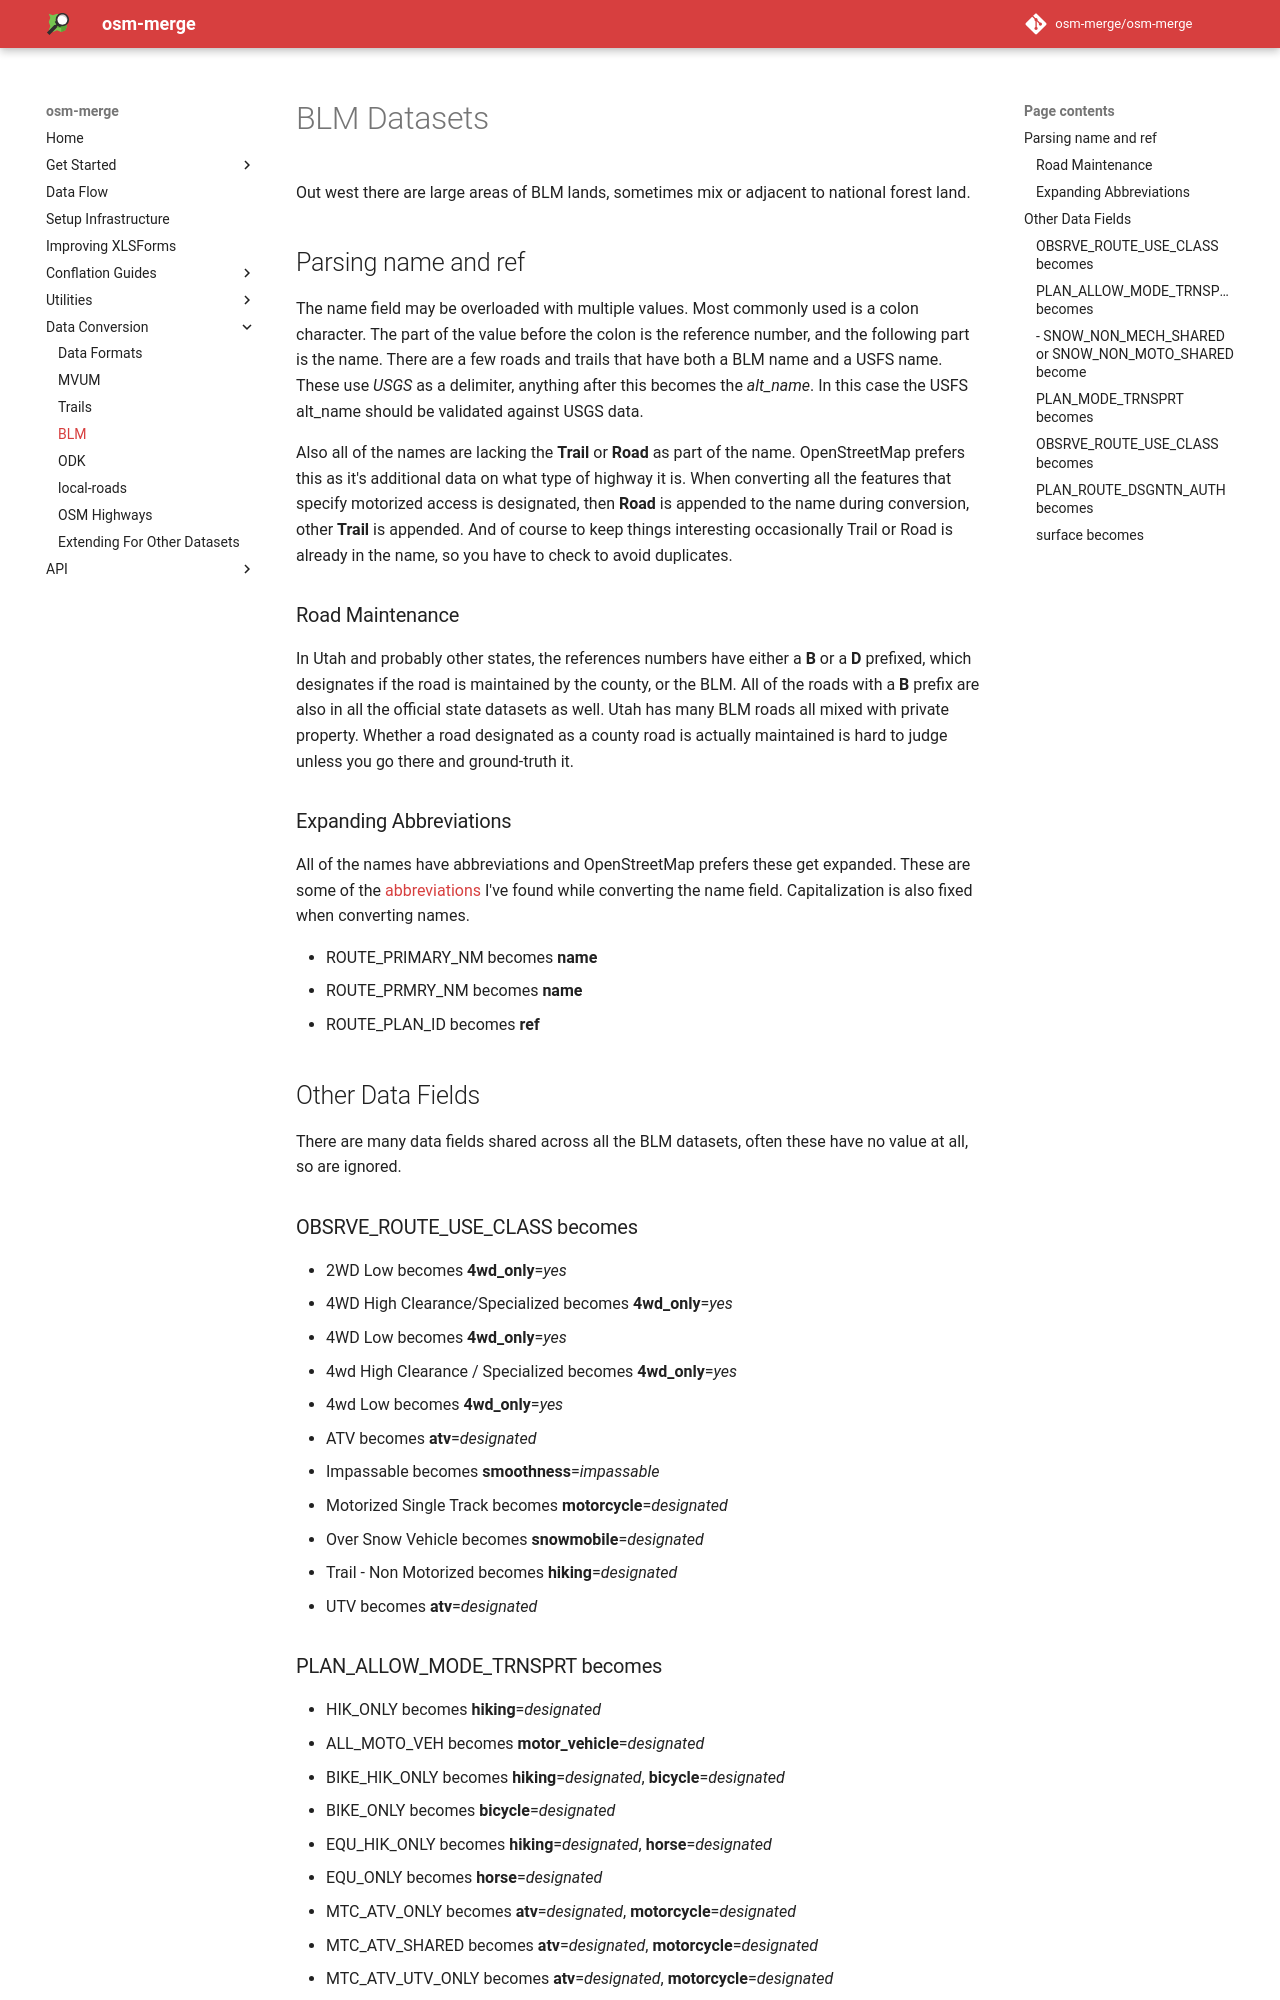

repository: osm-merge/osm-merge · page: blm/index.html · generator: mkdocs

# BLM Datasets

Out west there are large areas of BLM lands, sometimes mix or adjacent
to national forest land.

## Parsing name and ref

The name field may be overloaded with multiple values. Most commonly
used is a colon character. The part of the value before the colon is
the reference number, and the following part is the name. There are a
few roads and trails that have both a BLM name and a USFS name. These
use *USGS* as a delimiter, anything after this becomes the
*alt_name*. In this case the USFS alt_name should be validated against
USGS data.

Also all of the names are lacking the **Trail** or **Road** as part of
the name. OpenStreetMap prefers this as it's additional data on what
type of highway it is. When converting all the features that specify
motorized access is designated, then **Road** is appended to the name
during conversion, other **Trail** is appended. And of course to keep
things interesting occasionally Trail or Road is already in the name, so
you have to check to avoid duplicates.

### Road Maintenance

In Utah and probably other states, the references numbers have either a
**B** or a **D** prefixed, which designates if the road is maintained
by the county, or the BLM. All of the roads with a **B** prefix are
also in all the official state datasets as well. Utah has many BLM
roads all mixed with private property. Whether a road designated as a
county road is actually maintained is hard to judge unless you go
there and ground-truth it.

### Expanding Abbreviations

All of the names have abbreviations and OpenStreetMap prefers these
get expanded. These are some of the [ abbreviations](abbreviations.md)
I've found while converting the name field. Capitalization is also
fixed when converting names.

* ROUTE_PRIMARY_NM becomes **name**
* ROUTE_PRMRY_NM becomes **name**
* ROUTE_PLAN_ID becomes **ref**

## Other Data Fields

There are many data fields shared across all the BLM datasets, often
these have no value at all, so are ignored.

### OBSRVE_ROUTE_USE_CLASS becomes

* 2WD Low becomes **4wd_only**=*yes*
* 4WD High Clearance/Specialized becomes **4wd_only**=*yes*
* 4WD Low becomes **4wd_only**=*yes*
* 4wd High Clearance / Specialized becomes **4wd_only**=*yes*
* 4wd Low becomes **4wd_only**=*yes*
* ATV becomes **atv**=*designated*
* Impassable becomes **smoothness**=*impassable*
* Motorized Single Track becomes **motorcycle**=*designated*
* Over Snow Vehicle becomes **snowmobile**=*designated*
* Trail - Non Motorized becomes **hiking**=*designated*
* UTV becomes **atv**=*designated*
